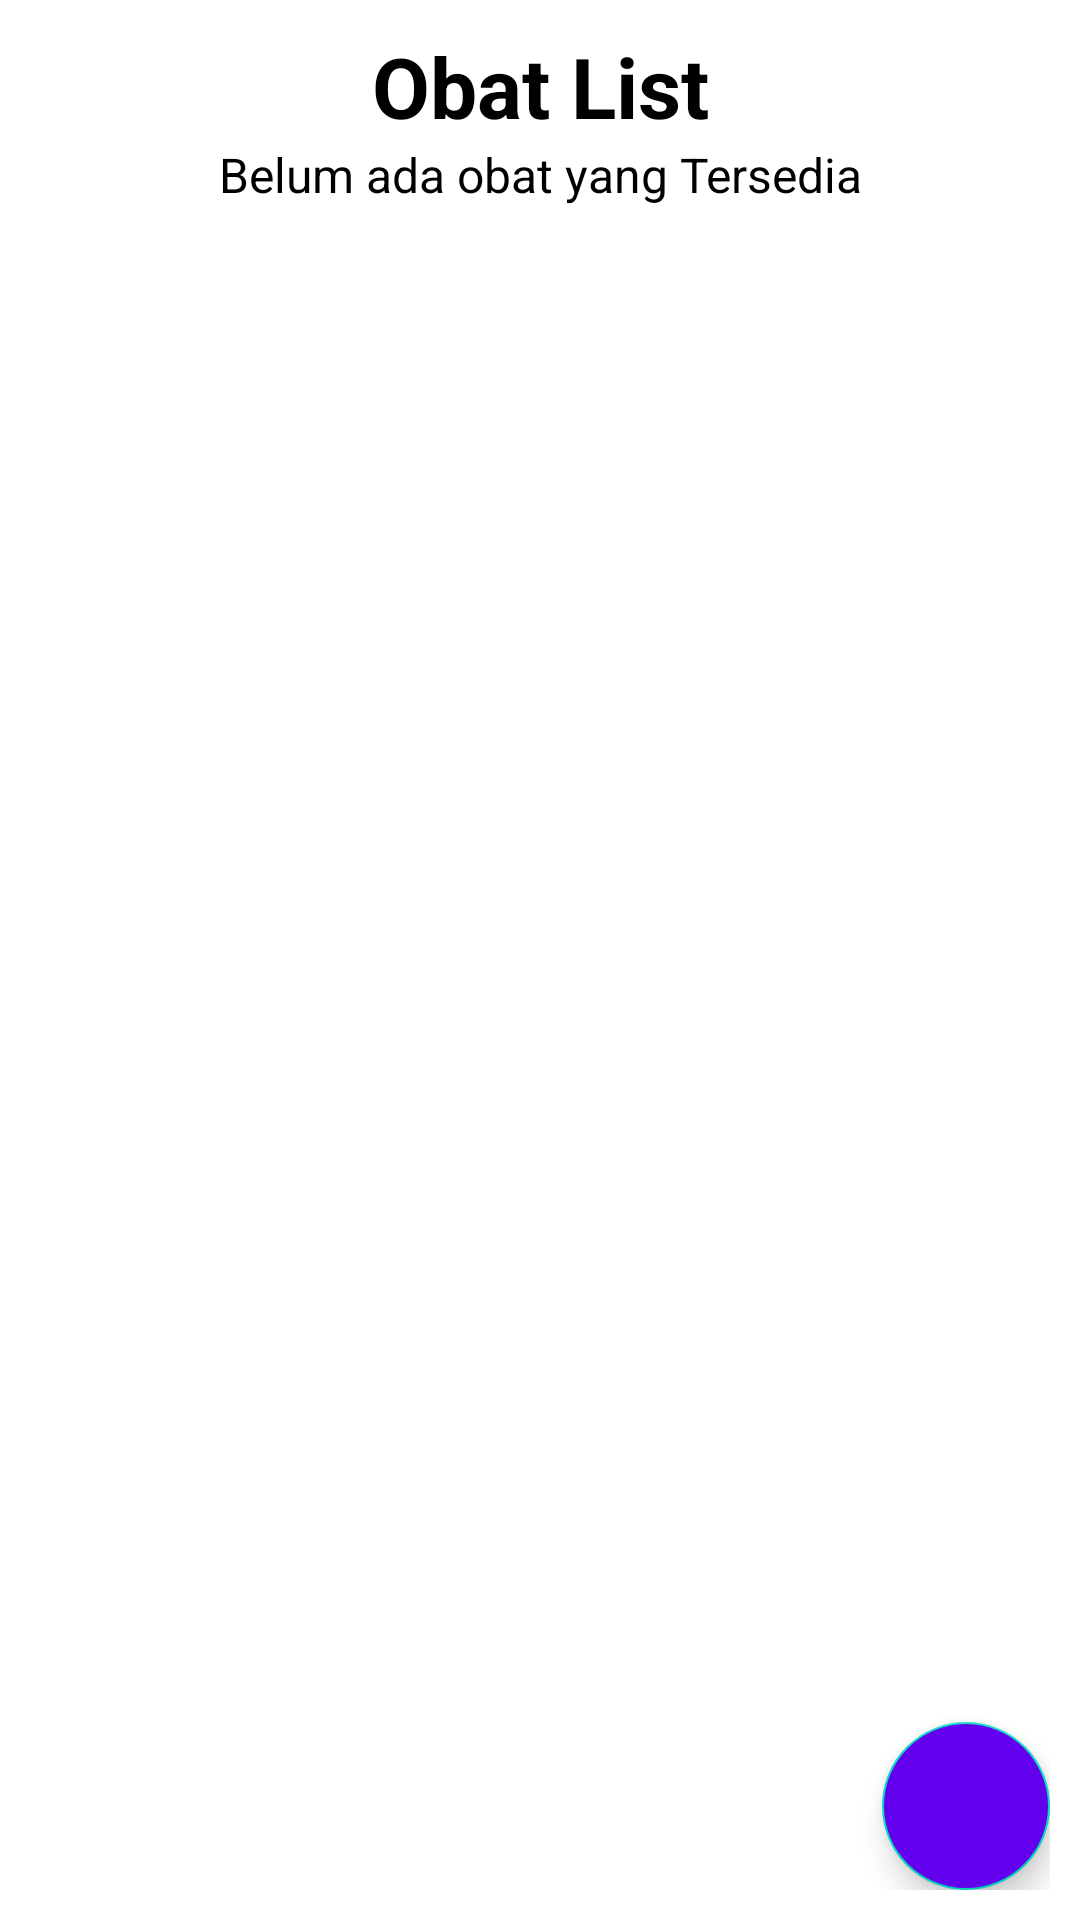

This screen was rendered from an Android layout file. Write that file and the resources it references.
<!-- AndroidManifest.xml: application theme Theme.MAD_Case07 -->
<!-- res/layout/activity_view_obat.xml -->
<?xml version="1.0" encoding="utf-8"?>
<RelativeLayout xmlns:android="http://schemas.android.com/apk/res/android"
    xmlns:app="http://schemas.android.com/apk/res-auto"
    xmlns:tools="http://schemas.android.com/tools"
    android:layout_width="match_parent"
    android:layout_height="match_parent"
    tools:context=".ViewObatActivity"
    android:padding="10dp"
    android:orientation="vertical">

    <LinearLayout
        android:id="@+id/viewObat_ll_header"
        android:layout_width="match_parent"
        android:layout_height="wrap_content"
        android:orientation="vertical">

        <TextView
            android:layout_width="match_parent"
            android:layout_height="wrap_content"
            android:gravity="center"
            android:text="Obat List"
            android:textSize="28sp"
            android:textColor="@color/black"
            android:textStyle="bold"/>

        <TextView
            android:id="@+id/viewObat_tv_noObat"
            android:layout_width="match_parent"
            android:layout_height="wrap_content"
            android:gravity="center"
            android:text="Belum ada obat yang Tersedia"
            android:textSize="16sp"
            android:textColor="@color/black"/>

    </LinearLayout>

    <ListView
        android:id="@+id/viewObat_lv_obatList"
        android:layout_width="match_parent"
        android:layout_height="570dp"
        android:layout_below="@id/viewObat_ll_header"/>

    <com.google.android.material.floatingactionbutton.FloatingActionButton
        android:id="@+id/viewObat_fab_createObat"
        android:layout_width="wrap_content"
        android:layout_height="wrap_content"
        android:layout_alignParentBottom="true"
        android:layout_alignParentRight="true"
        android:elevation="6dp"
        android:src="@drawable/ic_add"
        app:tint="@null"
        android:backgroundTint="@color/design_default_color_primary"/>


</RelativeLayout>
<!-- resources referenced by this layout -->
<resources>
  <color name="black">#FF000000</color>
  <style name="Theme.MAD_Case07" parent="Theme.MaterialComponents.DayNight.DarkActionBar">
          
          <item name="colorPrimary">@color/purple_500</item>
          <item name="colorPrimaryVariant">@color/purple_700</item>
          <item name="colorOnPrimary">@color/white</item>
          
          <item name="colorSecondary">@color/teal_200</item>
          <item name="colorSecondaryVariant">@color/teal_700</item>
          <item name="colorOnSecondary">@color/black</item>
          
          <item name="android:statusBarColor" tools:targetApi="l">?attr/colorPrimaryVariant</item>
          
      </style>
  <color name="purple_500">#FF6200EE</color>
  <color name="purple_700">#FF3700B3</color>
  <color name="white">#FFFFFFFF</color>
  <color name="teal_200">#FF03DAC5</color>
  <color name="teal_700">#FF018786</color>
</resources>
